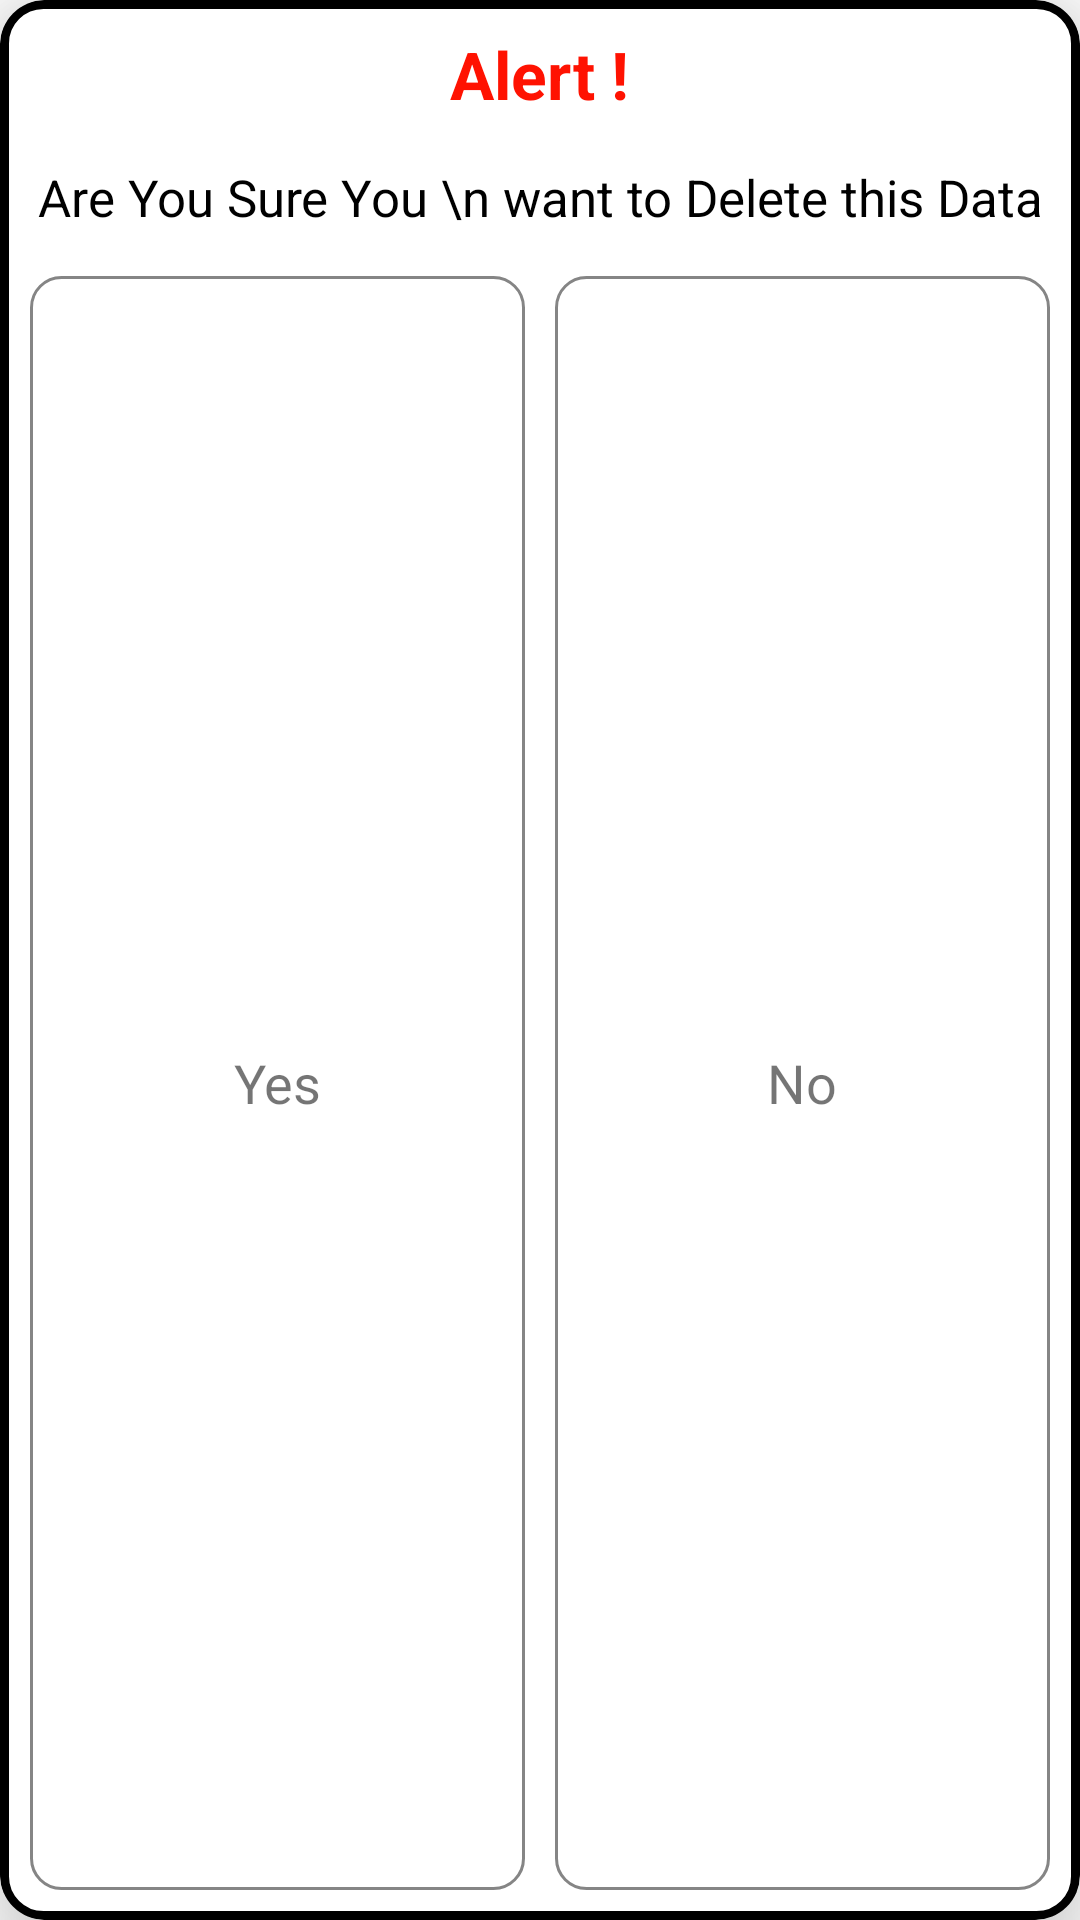

Produce the Android XML layout that renders to this screen, including the resource entries it uses.
<!-- AndroidManifest.xml: application theme Theme.MyKhatabook -->
<!-- res/layout/delete_dialog.xml -->
<?xml version="1.0" encoding="utf-8"?>

<androidx.cardview.widget.CardView xmlns:android="http://schemas.android.com/apk/res/android"
    xmlns:app="http://schemas.android.com/apk/res-auto"
    android:layout_width="300dp"
    android:layout_height="170dp"
    android:layout_gravity="center"
    app:cardCornerRadius="15dp"
    app:cardElevation="20dp">

    <LinearLayout
        android:layout_width="match_parent"
        android:layout_height="match_parent"
        android:background="@drawable/dialog_shape"
        android:orientation="vertical">

        <TextView
            android:layout_width="wrap_content"
            android:layout_height="wrap_content"
            android:layout_gravity="center_horizontal"
            android:layout_marginTop="10dp"
            android:text="Alert !"
            android:textColor="@color/red"
            android:textStyle="bold"
            android:textSize="22dp" />
        <TextView
            android:layout_width="wrap_content"
            android:layout_height="wrap_content"
            android:text="Are You Sure You \n want to Delete this Data"
            android:textSize="17dp"
            android:layout_gravity="center_horizontal"
            android:gravity="center"
            android:layout_marginTop="15dp"
            android:textColor="@color/black"/>
        <LinearLayout
            android:layout_width="match_parent"
            android:layout_height="match_parent"
            android:layout_marginTop="10dp"
            android:layout_marginStart="5dp"
            android:layout_marginEnd="5dp"
            android:layout_marginBottom="5dp"
            android:orientation="horizontal">
            <LinearLayout
                android:id="@+id/btn_yes"
                android:layout_weight="1"
                android:layout_margin="5dp"
                android:layout_width="match_parent"
                android:layout_height="match_parent"
                android:background="@drawable/shape2">
                <TextView
                    android:layout_width="match_parent"
                    android:layout_height="match_parent"
                    android:text="Yes"
                    android:gravity="center"
                    android:textSize="18dp"/>
            </LinearLayout>
            <LinearLayout
                android:id="@+id/btn_no"
                android:layout_weight="1"
                android:layout_margin="5dp"
                android:layout_width="match_parent"
                android:layout_height="match_parent"
                android:background="@drawable/shape2">
                <TextView
                    android:layout_width="match_parent"
                    android:layout_height="match_parent"
                    android:text="No"
                    android:gravity="center"
                    android:textSize="18dp"/>
            </LinearLayout>
        </LinearLayout>
    </LinearLayout>

</androidx.cardview.widget.CardView>
<!-- resources referenced by this layout -->
<resources>
  <color name="black">#FF000000</color>
  <color name="red">#FF1201</color>
  <!-- drawable dialog_shape (drawable-v24) -->
  <?xml version="1.0" encoding="utf-8"?>
  <shape xmlns:android="http://schemas.android.com/apk/res/android">
  
      <corners android:radius="13dp"/>
  
      <stroke android:width="3dp"
          android:color="@color/black"/>
  </shape>
  <!-- drawable shape2 (drawable) -->
  <?xml version="1.0" encoding="utf-8"?>
  
  <shape xmlns:android="http://schemas.android.com/apk/res/android">
  
      <corners android:radius="10dp"/>
  
      <stroke android:width="1dp"
          android:color="#858585"/>
  </shape>
  <style name="Theme.MyKhatabook" parent="Theme.MaterialComponents.Light.NoActionBar">
          
          <item name="colorPrimary">@color/purple_500</item>
          <item name="colorPrimaryVariant">#000000</item>
          <item name="colorOnPrimary">@color/white</item>
          
          <item name="colorSecondary">@color/teal_200</item>
          <item name="colorSecondaryVariant">@color/teal_700</item>
          <item name="colorOnSecondary">@color/black</item>
          
          <item name="android:statusBarColor" tools:targetApi="l">?attr/colorPrimaryVariant</item>
          
      </style>
  <color name="purple_500">#FF6200EE</color>
  <color name="white">#FFFFFFFF</color>
  <color name="teal_200">#FF03DAC5</color>
  <color name="teal_700">#FF018786</color>
</resources>
